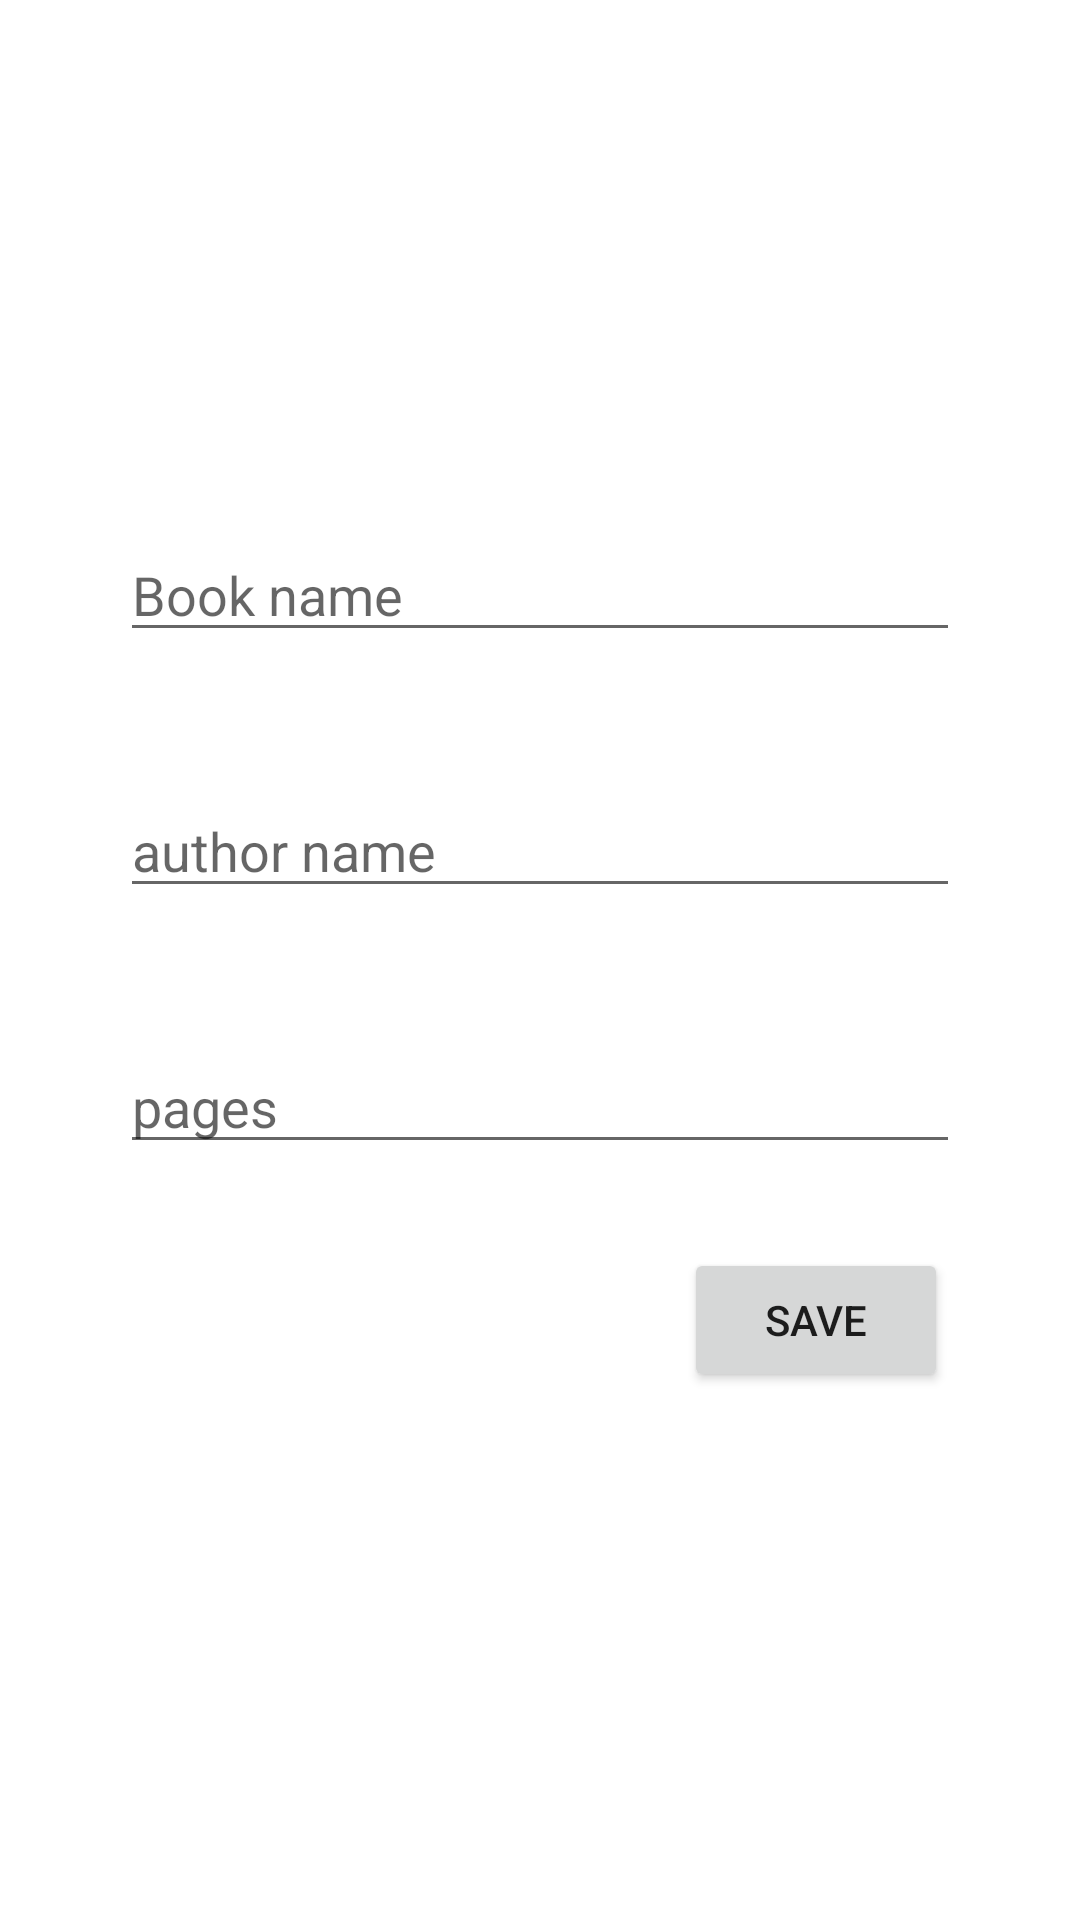

Here is an Android app screen rendered from its layout file. Give the layout XML and the strings, colors and styles it references.
<!-- AndroidManifest.xml: application theme Theme.bookLibrary -->
<!-- res/layout/activity_add.xml -->
<?xml version="1.0" encoding="utf-8"?>
<androidx.constraintlayout.widget.ConstraintLayout xmlns:android="http://schemas.android.com/apk/res/android"
    xmlns:app="http://schemas.android.com/apk/res-auto"
    xmlns:tools="http://schemas.android.com/tools"
    android:layout_width="match_parent"
    android:layout_height="match_parent"
    tools:context=".addACtivity">

    <EditText
        android:id="@+id/etBook"
        android:layout_width="0dp"
        android:layout_height="wrap_content"
        android:layout_marginStart="40dp"
        android:layout_marginTop="176dp"
        android:layout_marginEnd="40dp"
        android:ems="10"
        android:hint="Book name"
        android:inputType="textPersonName"
        app:layout_constraintEnd_toEndOf="parent"
        app:layout_constraintHorizontal_bias="0.358"
        app:layout_constraintStart_toStartOf="parent"
        app:layout_constraintTop_toTopOf="parent" />

    <EditText
        android:id="@+id/etPages"
        android:layout_width="0dp"
        android:layout_height="wrap_content"
        android:layout_marginTop="44dp"
        android:ems="10"
        android:hint="pages"
        android:inputType="textPersonName"
        app:layout_constraintEnd_toEndOf="@+id/etAuthor"
        app:layout_constraintHorizontal_bias="1.0"
        app:layout_constraintStart_toStartOf="@+id/etAuthor"
        app:layout_constraintTop_toBottomOf="@+id/etAuthor" />

    <EditText
        android:id="@+id/etAuthor"
        android:layout_width="0dp"
        android:layout_height="wrap_content"
        android:layout_marginTop="44dp"
        android:ems="10"
        android:hint="author name"
        android:inputType="textPersonName"
        app:layout_constraintEnd_toEndOf="@+id/etBook"
        app:layout_constraintHorizontal_bias="0.0"
        app:layout_constraintStart_toStartOf="@+id/etBook"
        app:layout_constraintTop_toBottomOf="@+id/etBook" />

    <Button
        android:id="@+id/saveButton"
        android:layout_width="wrap_content"
        android:layout_height="wrap_content"
        android:layout_marginTop="28dp"
        android:layout_marginEnd="44dp"
        android:text="SAve"
        app:layout_constraintEnd_toEndOf="parent"
        app:layout_constraintTop_toBottomOf="@+id/etPages" />

</androidx.constraintlayout.widget.ConstraintLayout>
<!-- resources referenced by this layout -->
<resources>
  <style name="Theme.bookLibrary" parent="Theme.MaterialComponents.DayNight.DarkActionBar">
          
          <item name="colorPrimary">@color/purple_500</item>
          <item name="colorPrimaryVariant">@color/purple_700</item>
          <item name="colorOnPrimary">@color/white</item>
          
          <item name="colorSecondary">@color/teal_200</item>
          <item name="colorSecondaryVariant">@color/teal_700</item>
          <item name="colorOnSecondary">@color/black</item>
          
          <item name="android:statusBarColor" tools:targetApi="l">?attr/colorPrimaryVariant</item>
          
      </style>
  <!-- not gathered from this repository: default colours our renderer supplied (Android Studio template values) -->
  <color name="purple_500">#FF6200EE</color>
  <color name="purple_700">#FF3700B3</color>
  <color name="teal_200">#FF03DAC5</color>
  <color name="teal_700">#FF018786</color>
  <color name="black">#FF000000</color>
  <color name="white">#FFFFFFFF</color>
</resources>
